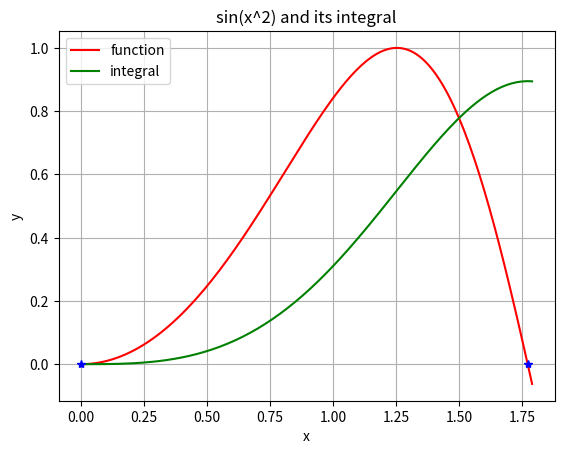

Source code (Python):
#Gauss Quad

import numpy as np
import math

#returns the polynomials and its derivatives
def legendre(t,m): #input the initial point and the number of points
    p0 = 1.0; p1 = t
    for k in range(1,m): #loop over the number of points 
        p = ((2.0*k + 1.0)*t*p1 - k*p0)/(1.0 + k ) #evaluate the ploy
        p0 = p1; p1 = p #update recursively
    dp = m*(p0 - t*p1)/(1.0 - t**2)  #calculate the poly derivatives
    return p,dp 

#function to obtain the quad points and weights
def gaussNodes(m):
    A = np.zeros(m) #weight wi
    x = np.zeros(m) #points xi
    tol = 1.e-6
    nroots = int((m+1)/2) #evaluate only the positive roots
    for i in range(nroots):
        t = math.cos(math.pi*(i+0.75)/(m+0.5)) #appoximate point
        for j in range(30):
            p,dp = legendre(t,m)
            dt = -p/dp #improvement on the Newt. Raph
            t = t+dt
            x[i] = -t; x[m-i-1] = t; #define both neg and pos roots
            A[i] = 2/(1-t**2)/dp**2 #weight for both pos and neg points
            A[m-i-1] = A[i]
            if abs(dt) < tol:
                break
    return x,A 

#function to evaluate any continuous function
def gaussQuad(f,a,b,m):
    c1 = (b+a)/2 #scaling actual limits
    c2 = (b-a)/2
    x,A = gaussNodes(m) #get all gauss points and weights
    Isum = 0 #integrate over all panels
    for i in range(len(x)):
        Isum = Isum + A[i]*(f(c1+c2*x[i]))
    I = c2*Isum
    return I

def pf(x): return np.sin(x**2) #given function
I = gaussQuad(pf,0,1,7) #evaluating the integral
print('I=',I)

#find the integral of the function 
#between 0<x<1.77
#plot the function and integral
import matplotlib.pyplot as plt
xp=np.arange(0,1.80,0.01) #defining the range of x values for the plot
yp=pf(xp)
plt.plot(xp,yp,'r') #ploting the function
plt.grid(True)
IY=[] #integral array
for i in xp:
    I = gaussQuad(pf,0,i,7)
    IY.append(I)
len(xp)
len(IY)
IY=np.array(IY)
plt.plot(xp,IY,'g') #ploting the integral
plt.title('sin(x^2) and its integral')
plt.legend(['function','integral'])
plt.plot(0,0,'b*') #showing roots
plt.plot(1.7725,0,'b*') #showing roots
plt.xlabel('x')
plt.ylabel('y')
